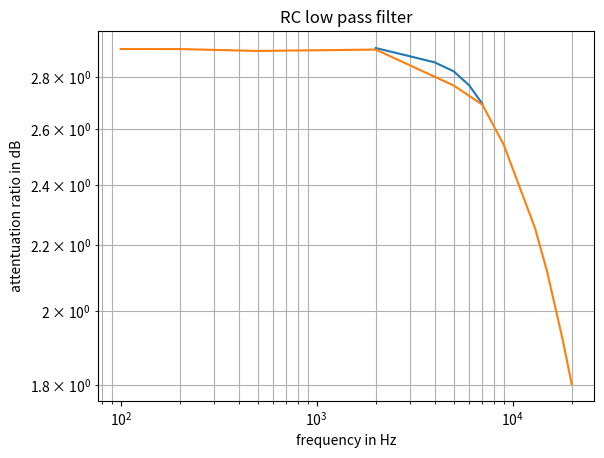

The matplotlib source for this figure:
import pandas as pd
import matplotlib.pyplot as plt
import numpy as np

data = [
[2.917,
2.916,
2.919,
2.917,
2.916],

[2.919,
2.917,
2.916,
2.917,
2.916,
2.917,
2.916],

[2.908,
2.908,
2.908,
2.909,
2.909,
2.911,],

[2.852,
2.967,
2.850,
2.963,
2.941,],

[2.761,
2.786,
2.775,
2.764,
2.751,
2.770,],

[2.708,
2.678,
2.694,
2.627,
2.721,
2.674,
2.697,
2.690,
2.721,
2.718,],

[
2.534,
2.526,
2.521,
2.531,
2.579,
2.559,
2.571,
2.515,],

[2.278,
2.277,
2.234,
2.226,
2.290,
2.270,
2.207,],

[2.108,
2.104,
2.114,
2.124,
2.108,
2.135,
2.127,
2.117,],

[1.937,
1.902,
1.911,
1.929,
1.924,
1.935,
1.911,
1.924,
1.914,
1.913,],

[1.777,
1.783,
1.772,
1.827,
1.815,
1.791,
1.827,
1.822,
],
]




new_dat = [
[2.920,
2.863,
2.971,
2.967,
2.863,
2.968,
2.896,],

[2.904,
2.834,
2.930,
2.852,
2.837,
2.936,
2.895,
2.903,
],


[2.840,
2.872,
2.858,
2.809,
2.879,
2.896,
2.876,],


[2.836,
2.834,
2.844,
2.850,
2.836,
2.818,
2.756],

[2.735,
2.789,
2.761,
2.786,
2.751,
2.783,
2.778,
2.764],


[2.689,
2.716,
2.678,
2.676,
2.687,
2.724,
2.724,
2.674],]

print(new_dat)
new_avgs = [np.mean(arr) for arr in new_dat]

new_xdat = np.arange(2000, 7001, 1000)

plt.loglog(new_xdat, new_avgs)

plt.grid(which='minor')


avgs = [np.mean(arr) for arr in data]
print(avgs)


x_dat = [100, 200, 500, 2000, 5000, 7000, 9000, 13000, 15000, 18000, 20000]







plt.loglog(x_dat, avgs)
ax = plt.gca()

ax.set_title('RC low pass filter')


ax.set_xlabel('frequency in Hz')
ax.set_ylabel('attentuation ratio in dB')



plt.show()